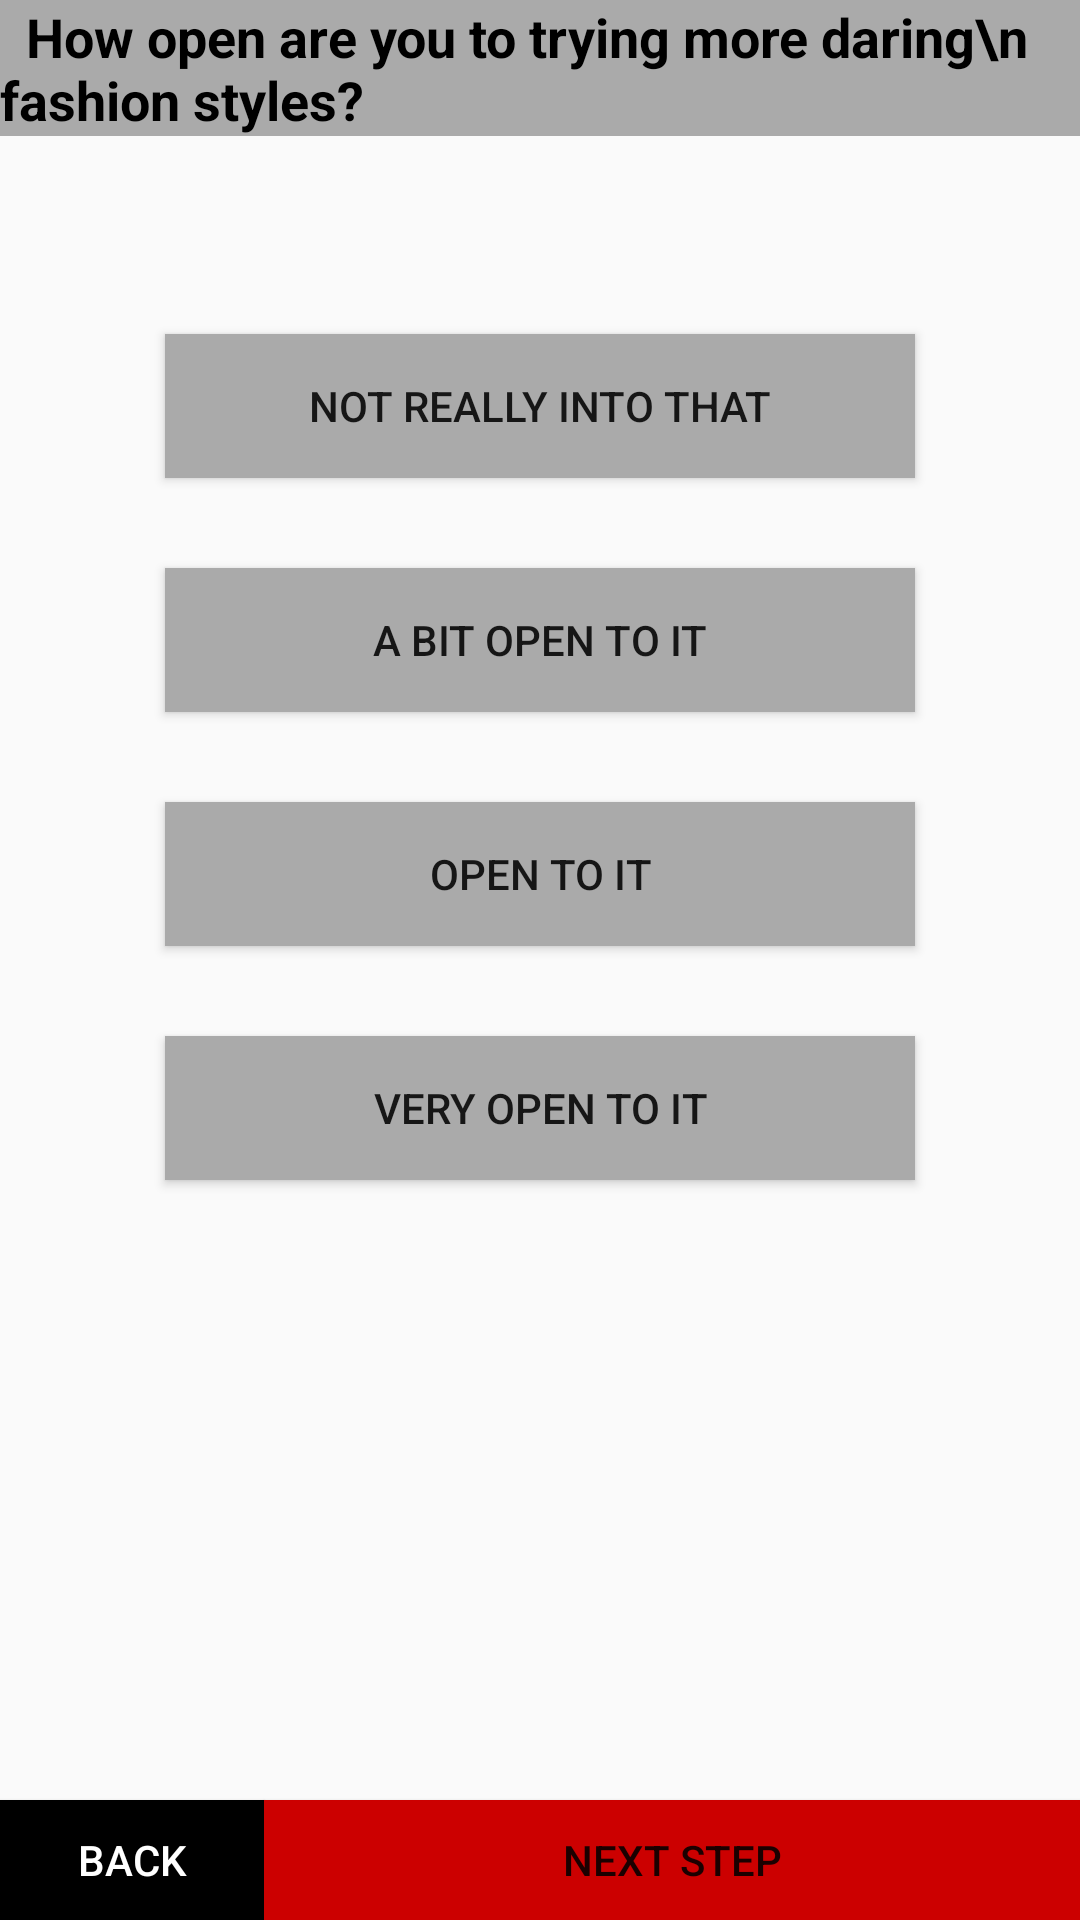

Produce the Android XML layout that renders to this screen, including the resource entries it uses.
<!-- AndroidManifest.xml: application theme AppTheme -->
<!-- res/layout/activity_quiz1.xml -->
<RelativeLayout xmlns:android="http://schemas.android.com/apk/res/android"
    xmlns:tools="http://schemas.android.com/tools" android:layout_width="match_parent"
    android:layout_height="match_parent"
    tools:context="com.example.win8.panache_prototype.quiz1">


    <TextView
        android:layout_width="match_parent"
        android:layout_height="wrap_content"
        android:textAppearance="?android:attr/textAppearanceMedium"
        android:text="  How open are you to trying more daring\n  fashion styles?"
        android:textStyle="bold"
        android:textColor="@android:color/black"
        android:background="@android:color/darker_gray"
        android:id="@+id/textView5"
        android:layout_alignParentTop="true"
        android:layout_centerHorizontal="true" />

    <Button
        android:layout_width="250dp"
        android:layout_height="wrap_content"
        android:text="Not really into that"
        android:layout_marginBottom="30dp"
        android:background="@android:color/darker_gray"
        android:id="@+id/button3"
        android:layout_marginTop="66dp"
        android:layout_below="@+id/textView5"
        android:layout_centerHorizontal="true" />

    <Button
        android:layout_width="250dp"
        android:background="@android:color/darker_gray"
        android:layout_height="wrap_content"
        android:text="A bit open to it"
        android:layout_marginBottom="30dp"
        android:id="@+id/button2"
        android:layout_below="@+id/button3"
        android:layout_centerHorizontal="true" />

    <Button
        android:layout_width="250dp"
        android:background="@android:color/darker_gray"
        android:layout_height="wrap_content"
        android:text="Open to it"
        android:id="@+id/button4"
        android:layout_marginBottom="30dp"
        android:layout_below="@+id/button2"
        android:layout_centerHorizontal="true" />

    <Button
        android:layout_width="250dp"
        android:layout_height="wrap_content"
        android:background="@android:color/darker_gray"
        android:text="Very open to it"
        android:id="@+id/button5"
        android:layout_marginBottom="30dp"
        android:layout_below="@+id/button4"
        android:layout_centerHorizontal="true" />

    <Button
        android:layout_width="wrap_content"
        android:layout_height="40dp"
        android:background="@android:color/black"
        android:textColor="@android:color/white"
        android:text="Back"
        android:id="@+id/button6"
        android:layout_alignParentBottom="true"
        android:layout_alignParentLeft="true"
        android:layout_alignParentStart="true" />

    <Button
        android:layout_width="wrap_content"
        android:layout_height="40dp"
        android:background="@android:color/holo_red_dark"
        android:text="Next Step"
        android:id="@+id/button7"
        android:layout_alignTop="@+id/button6"
        android:layout_toRightOf="@+id/button6"
        android:layout_alignRight="@+id/textView5"
        android:layout_alignEnd="@+id/textView5"
        android:onClick="nextstep" />


</RelativeLayout>
<!-- resources referenced by this layout -->
<resources>
  <style name="AppTheme" parent="Theme.AppCompat.Light.DarkActionBar">
          
          <item name="android:windowActionBar">false</item>
          <item name="android:windowTitleSize">0dp</item>
  
      </style>
</resources>
